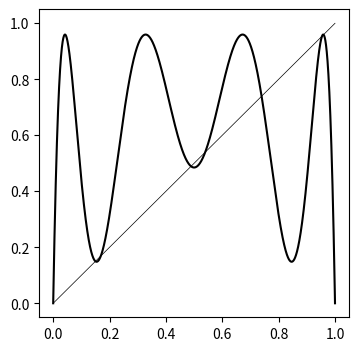

Generate this figure with matplotlib:
import numpy as np
from matplotlib import pyplot as plt

def h(x, mu, n=1):
    y = x
    for k in range(n):
        y = mu*y*(1 - y)
    return y

figure, axes = plt.subplots(figsize=(4,4))

x = np.linspace(start=0, stop=1, num=10000)
y = h(x, 3.839, n=3)
axes.plot(x, y, color='black')
axes.plot(x, x, color='black', linewidth=0.5)

figure.savefig(fname='h_3,839.png', bbox_inches='tight')
